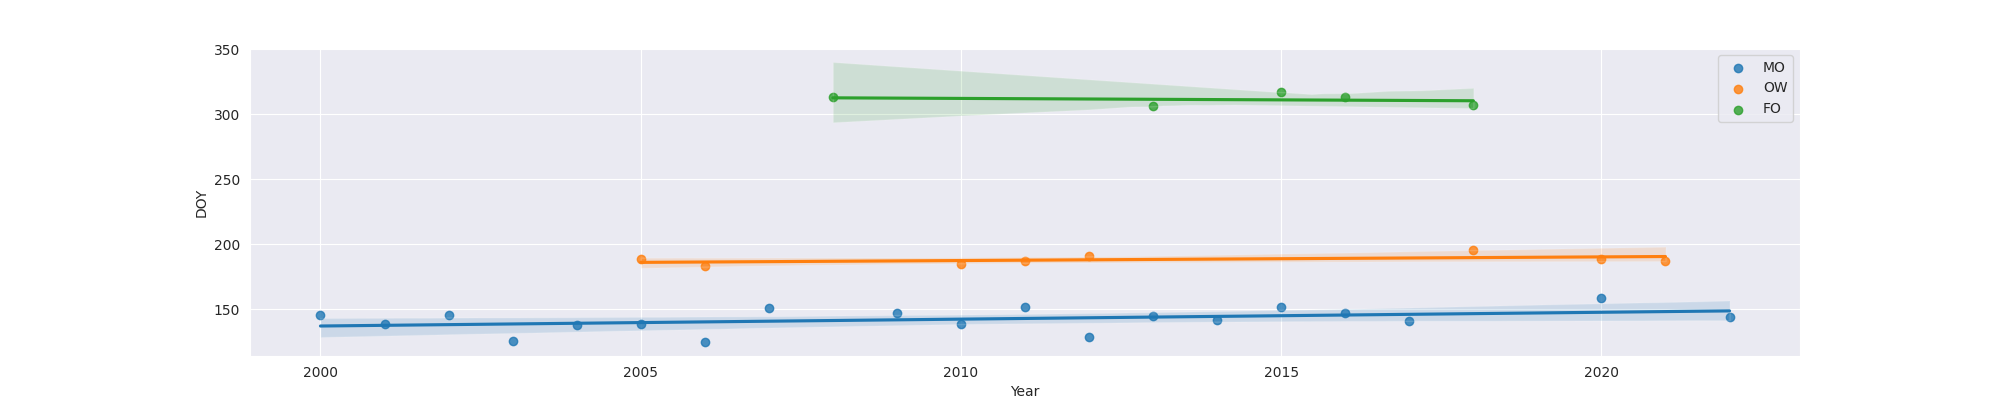

Data behind this chart, as committed beside it:
Year, MO, OW, FO
2000, 146.0, , 
2001, 139.0, , 
2002, 146.0, , 
2003, 126.0, , 
2004, 138.0, , 
2005, 139.0, 189.0, 
2006, 125.0, 183.0, 
2007, 151.0, , 
2008, , , 313.0
2009, 147.0, , 
2010, 139.0, 185.0, 
2011, 152.0, 187.0, 
2012, 129.0, 191.0, 
2013, 145.0, , 306.0
2014, 142.0, , 
2015, 152.0, , 317.0
2016, 147.0, , 313.0
2017, 141.0, , 
2018, , 196.0, 307.0
2019, , , 
2020, 159.0, 189.0, 
2021, , 187.0, 
2022, 144.0, , 
